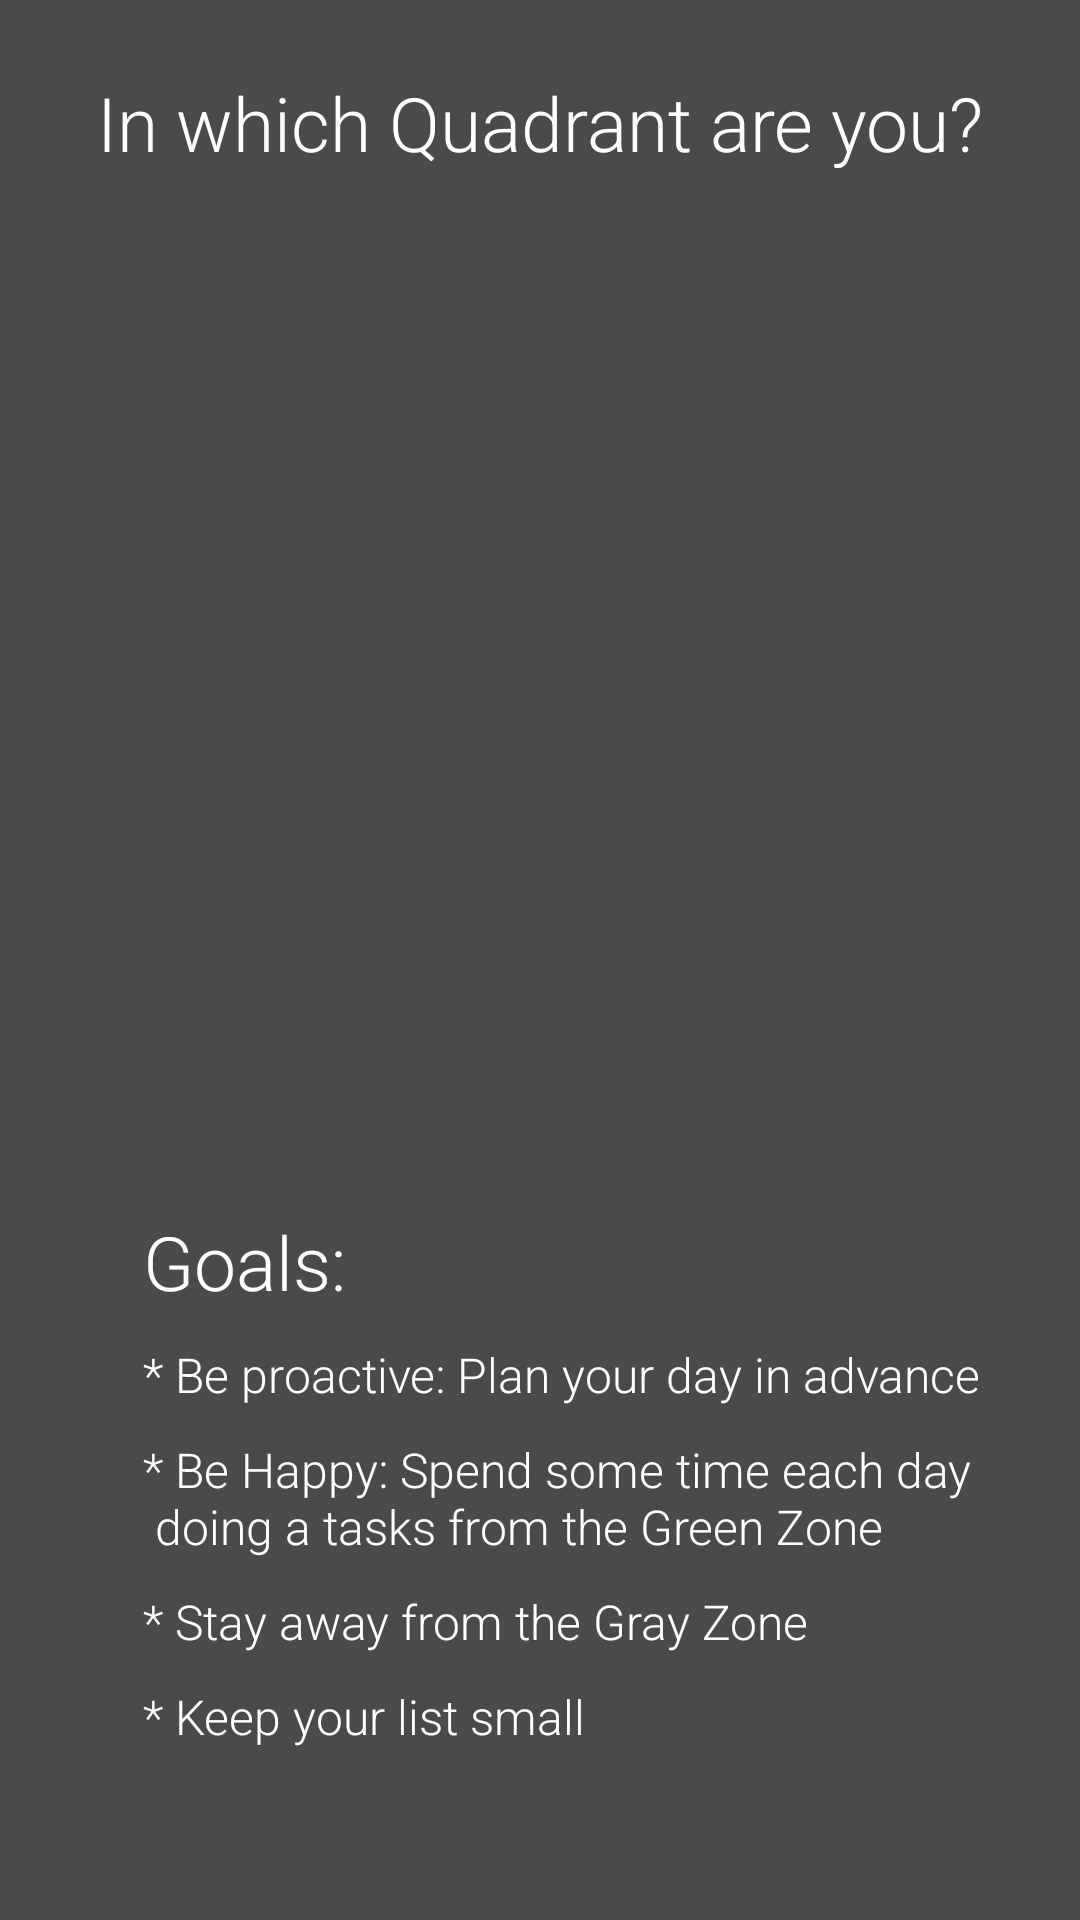

Write the Android layout XML for this screen, with the resource values it uses.
<!-- AndroidManifest.xml: application theme AppTheme -->
<!-- res/layout/splashscreen_three.xml -->
<?xml version="1.0" encoding="utf-8"?>
<ScrollView  xmlns:android="http://schemas.android.com/apk/res/android"
    android:layout_width="match_parent"
    android:layout_height="match_parent"
    android:fillViewport="true"
    android:id="@+id/splash_screen_content">
    <RelativeLayout
        android:layout_width="match_parent"
        android:layout_height="match_parent"
        android:background="@color/splashscreen_bg"
        android:weightSum="5"
        android:paddingTop="@dimen/splash_title_margin_top"
        android:paddingBottom="@dimen/activity_vertical_spacing"
        >
        <TextView
            android:id="@+id/splash_3_title"
            android:layout_width="match_parent"
            android:layout_height="wrap_content"
            android:gravity="center"
            android:fontFamily="sans-serif-light"
            android:textColor="@color/white"
            android:textSize="@dimen/splash_title_text_size"
            android:text="@string/splash_3_title"
            />

        <ImageView
            android:id="@+id/matrix_image"
            android:layout_width="match_parent"
            android:layout_height="300dp"
            android:layout_below="@+id/splash_3_title"
            android:layout_centerHorizontal="true"
            android:layout_marginTop="@dimen/activity_vertical_spacing"
            android:contentDescription="@string/tutorial_eisen_matrix"
            android:paddingLeft="@dimen/activity_horizontal_spacing"
            android:paddingRight="@dimen/activity_horizontal_spacing"
            android:src="@drawable/eisen_matrix" />

        <LinearLayout
            android:layout_width="wrap_content"
            android:layout_height="wrap_content"
            android:orientation="vertical"
            android:layout_marginTop="30dp"
            android:layout_marginRight="@dimen/splash_3_margin_right"
            android:layout_marginEnd="@dimen/splash_3_margin_right"
            android:layout_below="@+id/matrix_image"
            android:paddingLeft="@dimen/activity_horizontal_spacing"
            android:paddingStart="@dimen/activity_horizontal_spacing"
            android:layout_centerHorizontal="true"
            >
            <TextView
                android:layout_width="wrap_content"
                android:layout_height="wrap_content"
                android:fontFamily="sans-serif-light"
                android:textColor="@color/white"
                android:textSize="@dimen/splash_title_text_size"
                android:text="@string/splash_3_tips_title"
                />
            <TextView
                android:layout_width="wrap_content"
                android:layout_height="wrap_content"
                android:layout_marginTop="10dp"
                android:fontFamily="sans-serif-light"
                android:textColor="@color/white"
                android:textSize="@dimen/splash_content_text_size_small"
                android:text="@string/splash_3_tip_1"
                />
            <TextView
                android:layout_width="wrap_content"
                android:layout_height="wrap_content"
                android:layout_marginTop="10dp"
                android:fontFamily="sans-serif-light"
                android:textColor="@color/white"
                android:textSize="@dimen/splash_content_text_size_small"
                android:text="@string/splash_3_tip_2"
                />
            <TextView
                android:layout_width="wrap_content"
                android:layout_height="wrap_content"
                android:layout_marginTop="10dp"
                android:fontFamily="sans-serif-light"
                android:textColor="@color/white"
                android:textSize="@dimen/splash_content_text_size_small"
                android:text="@string/splash_3_tip_3"
                />
            <TextView
                android:layout_width="wrap_content"
                android:layout_height="wrap_content"
                android:layout_marginTop="10dp"
                android:fontFamily="sans-serif-light"
                android:textColor="@color/white"
                android:textSize="@dimen/splash_content_text_size_small"
                android:text="@string/splash_3_tip_4"
                />

        </LinearLayout>
    </RelativeLayout>
</ScrollView>
<!-- resources referenced by this layout -->
<resources>
  <color name="splashscreen_bg">#4A4A4A</color>
  <color name="white">#ffffff</color>
  <dimen name="activity_horizontal_spacing">16dp</dimen>
  <dimen name="activity_vertical_spacing">16dp</dimen>
  <dimen name="splash_3_margin_right">0dp</dimen>
  <dimen name="splash_content_text_size_small">16sp</dimen>
  <dimen name="splash_title_margin_top">24dp</dimen>
  <dimen name="splash_title_text_size">25sp</dimen>
  <string name="splash_3_tip_1">* Be proactive: Plan your day in advance</string>
  <string name="splash_3_tip_2">* Be Happy: Spend some time each day \n   doing a tasks from the Green Zone</string>
  <string name="splash_3_tip_3">* Stay away from the Gray Zone</string>
  <string name="splash_3_tip_4">* Keep your list small</string>
  <string name="splash_3_tips_title">Goals:</string>
  <string name="splash_3_title">In which Quadrant are you?</string>
  <string name="tutorial_eisen_matrix">Eisenhower matrix of importance</string>
  <style name="AppTheme" parent="Theme.AppCompat.Light.NoActionBar">
          
          <item name="colorPrimary">@color/colorPrimary</item>
          <item name="colorPrimaryDark">@color/colorPrimaryDark</item>
          <item name="colorAccent">@color/colorAccent</item>
  
          <item name="android:windowNoTitle">true</item>
          <item name="android:windowActionBar">false</item>
      </style>
  <color name="colorPrimary">#768082</color>
  <color name="colorPrimaryDark">#5e6669</color>
  <color name="colorAccent">#66ba66</color>
</resources>
